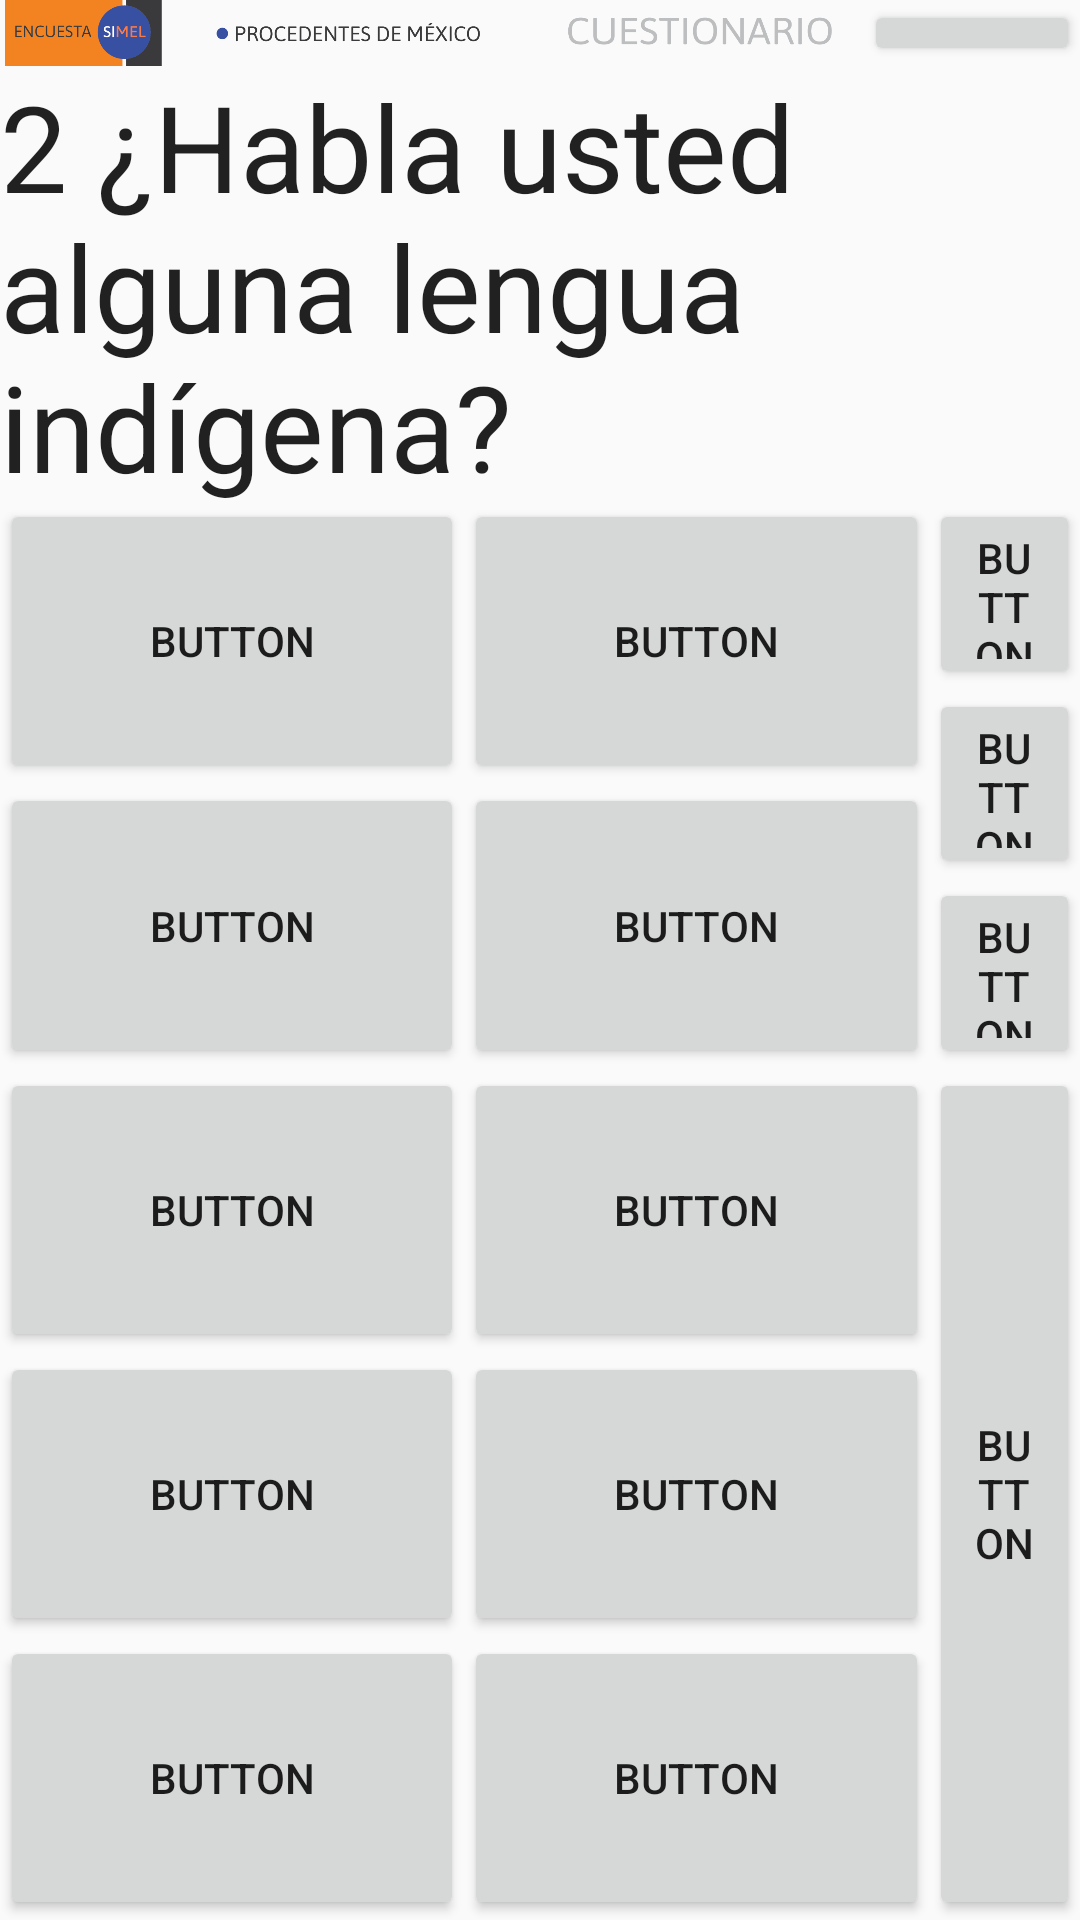

Here is an Android app screen rendered from its layout file. Give the layout XML and the strings, colors and styles it references.
<!-- AndroidManifest.xml: application theme Theme.AppCompat.Light.NoActionBar -->
<!-- res/layout/cu_botones_10_1.xml -->
<?xml version="1.0" encoding="utf-8"?>
<androidx.constraintlayout.widget.ConstraintLayout xmlns:android="http://schemas.android.com/apk/res/android"
    xmlns:app="http://schemas.android.com/apk/res-auto"
    xmlns:tools="http://schemas.android.com/tools"
    android:id="@+id/linearLayout7"
    android:layout_width="match_parent"
    android:layout_height="match_parent"
    android:orientation="horizontal">

    <TextView
        android:id="@+id/pregunta"
        android:layout_width="0dp"
        android:layout_height="0dp"
        android:maxEms="30"
        android:text="2 ¿Habla usted alguna lengua indígena?"
        android:textAppearance="?android:attr/textAppearanceLarge"
        android:textSize="40dp"
        app:layout_constraintBottom_toTopOf="@+id/guideline6"
        app:layout_constraintEnd_toEndOf="parent"
        app:layout_constraintStart_toStartOf="parent"
        app:layout_constraintTop_toBottomOf="@+id/imageView" />

    <ImageView
        android:id="@+id/imageView"
        android:layout_width="0dp"
        android:layout_height="wrap_content"
        android:adjustViewBounds="true"
        android:src="@drawable/cu"
        app:layout_constraintBottom_toBottomOf="parent"
        app:layout_constraintEnd_toStartOf="@+id/btn_siguiente_persona"
        app:layout_constraintHorizontal_bias="0.5"
        app:layout_constraintStart_toStartOf="parent"
        app:layout_constraintTop_toTopOf="parent"
        app:layout_constraintVertical_bias="0.0"
        app:layout_constraintWidth_percent=".8" />

    <Button
        android:id="@+id/btn_siguiente_persona"
        android:layout_width="0dp"
        android:layout_height="0dp"
        android:layout_alignParentTop="true"
        android:layout_alignParentRight="true"
        android:layout_gravity="right"
        android:text="Pase a la siguiente persona"
        android:textSize="13sp"
        app:layout_constraintBottom_toBottomOf="@+id/imageView"
        app:layout_constraintEnd_toEndOf="parent"
        app:layout_constraintHorizontal_bias="0.5"
        app:layout_constraintStart_toEndOf="@+id/imageView"
        app:layout_constraintTop_toTopOf="@+id/imageView"
        app:layout_constraintWidth_percent=".2" />

    <Button
        android:id="@+id/button"
        android:layout_width="0dp"
        android:layout_height="0dp"
        android:text="Button"
        app:layout_constraintEnd_toEndOf="parent"
        app:layout_constraintHorizontal_bias="1.0"
        app:layout_constraintStart_toEndOf="@+id/pregunta"
        app:layout_constraintTop_toBottomOf="@+id/btn_siguiente_persona" />

    <Button
        android:id="@+id/btn_1"
        android:layout_width="0dp"
        android:layout_height="0dp"
        android:text="Button"
        app:layout_constraintBottom_toTopOf="@+id/guideline10"
        app:layout_constraintEnd_toStartOf="@+id/guideline2"
        app:layout_constraintHorizontal_bias="0.0"
        app:layout_constraintStart_toStartOf="parent"
        app:layout_constraintTop_toTopOf="@+id/guideline6" />

    <Button
        android:id="@+id/btn_2"
        android:layout_width="0dp"
        android:layout_height="0dp"
        android:text="Button"
        app:layout_constraintBottom_toTopOf="@+id/guideline10"
        app:layout_constraintEnd_toStartOf="@+id/guideline3"
        app:layout_constraintHorizontal_bias="0.0"
        app:layout_constraintStart_toStartOf="@+id/guideline2"
        app:layout_constraintTop_toTopOf="@+id/guideline6"
        app:layout_constraintVertical_bias="0.0" />


    <Button
        android:id="@+id/btn_3"
        android:layout_width="0dp"
        android:layout_height="0dp"
        android:text="Button"
        app:layout_constraintBottom_toTopOf="@+id/guideline5"
        app:layout_constraintEnd_toStartOf="@+id/guideline2"
        app:layout_constraintHorizontal_bias="0.0"
        app:layout_constraintStart_toStartOf="parent"
        app:layout_constraintTop_toTopOf="@+id/guideline10" />

    <Button
        android:id="@+id/btn_4"
        android:layout_width="0dp"
        android:layout_height="0dp"
        android:text="Button"
        app:layout_constraintBottom_toTopOf="@+id/guideline5"
        app:layout_constraintEnd_toStartOf="@+id/guideline3"
        app:layout_constraintHorizontal_bias="0.0"
        app:layout_constraintStart_toStartOf="@+id/guideline2"
        app:layout_constraintTop_toTopOf="@+id/guideline10" />


    <Button
        android:id="@+id/btn_5"
        android:layout_width="0dp"
        android:layout_height="0dp"
        android:text="Button"
        app:layout_constraintBottom_toTopOf="@+id/guideline11"
        app:layout_constraintEnd_toStartOf="@+id/guideline2"
        app:layout_constraintHorizontal_bias="0.0"
        app:layout_constraintStart_toStartOf="parent"
        app:layout_constraintTop_toTopOf="@+id/guideline5" />

    <Button
        android:id="@+id/btn_6"
        android:layout_width="0dp"
        android:layout_height="0dp"
        android:text="Button"
        app:layout_constraintBottom_toTopOf="@+id/guideline11"
        app:layout_constraintEnd_toStartOf="@+id/guideline3"
        app:layout_constraintHorizontal_bias="0.0"
        app:layout_constraintStart_toStartOf="@+id/guideline2"
        app:layout_constraintTop_toTopOf="@+id/guideline5" />

    <Button
        android:id="@+id/btn_7"
        android:layout_width="0dp"
        android:layout_height="0dp"
        android:text="Button"
        app:layout_constraintBottom_toTopOf="@+id/guideline12"
        app:layout_constraintEnd_toStartOf="@+id/guideline2"
        app:layout_constraintHorizontal_bias="0.0"
        app:layout_constraintStart_toStartOf="parent"
        app:layout_constraintTop_toTopOf="@+id/guideline11" />

    <Button
        android:id="@+id/btn_8"
        android:layout_width="0dp"
        android:layout_height="0dp"
        android:text="Button"
        app:layout_constraintBottom_toTopOf="@+id/guideline12"
        app:layout_constraintEnd_toStartOf="@+id/guideline3"
        app:layout_constraintHorizontal_bias="0.0"
        app:layout_constraintStart_toStartOf="@+id/guideline2"
        app:layout_constraintTop_toTopOf="@+id/guideline11"
        app:layout_constraintVertical_bias="1.0" />

    <Button
        android:id="@+id/btn_9"
        android:layout_width="0dp"
        android:layout_height="0dp"
        android:text="Button"
        app:layout_constraintBottom_toTopOf="@+id/guideline13"
        app:layout_constraintEnd_toStartOf="@+id/guideline2"
        app:layout_constraintHorizontal_bias="0.0"
        app:layout_constraintStart_toStartOf="parent"
        app:layout_constraintTop_toTopOf="@+id/guideline12" />

    <Button
        android:id="@+id/btn_10"
        android:layout_width="0dp"
        android:layout_height="0dp"
        android:text="Button"
        app:layout_constraintBottom_toTopOf="@+id/guideline13"
        app:layout_constraintEnd_toStartOf="@+id/guideline3"
        app:layout_constraintHorizontal_bias="0.0"
        app:layout_constraintStart_toStartOf="@+id/guideline2"
        app:layout_constraintTop_toTopOf="@+id/guideline12"
        app:layout_constraintVertical_bias="0.0" />

    <androidx.constraintlayout.widget.Guideline
        android:id="@+id/guideline7"
        android:layout_width="wrap_content"
        android:layout_height="wrap_content"
        android:orientation="horizontal"
        app:layout_constraintGuide_percent="0.10" />

    <androidx.constraintlayout.widget.Guideline
        android:id="@+id/guideline6"
        android:layout_width="wrap_content"
        android:layout_height="wrap_content"
        android:orientation="horizontal"
        app:layout_constraintGuide_percent="0.26" />

    <androidx.constraintlayout.widget.Guideline
        android:id="@+id/guideline10"
        android:layout_width="wrap_content"
        android:layout_height="wrap_content"
        android:orientation="horizontal"
        app:layout_constraintGuide_percent="0.408" />

    <androidx.constraintlayout.widget.Guideline
        android:id="@+id/guideline5"
        android:layout_width="wrap_content"
        android:layout_height="wrap_content"
        android:orientation="horizontal"
        app:layout_constraintGuide_percent="0.556" />

    <androidx.constraintlayout.widget.Guideline
        android:id="@+id/guideline11"
        android:layout_width="wrap_content"
        android:layout_height="wrap_content"
        android:orientation="horizontal"
        app:layout_constraintGuide_percent="0.704" />

    <androidx.constraintlayout.widget.Guideline
        android:id="@+id/guideline12"
        android:layout_width="wrap_content"
        android:layout_height="wrap_content"
        android:orientation="horizontal"
        app:layout_constraintGuide_percent="0.852" />

    <androidx.constraintlayout.widget.Guideline
        android:id="@+id/guideline13"
        android:layout_width="wrap_content"
        android:layout_height="wrap_content"
        android:orientation="horizontal"
        app:layout_constraintGuide_percent="1" />

    <androidx.constraintlayout.widget.Guideline
        android:id="@+id/guideline14"
        android:layout_width="wrap_content"
        android:layout_height="wrap_content"
        android:orientation="horizontal"
        app:layout_constraintGuide_percent="0.998" />

    <androidx.constraintlayout.widget.Guideline
        android:id="@+id/guideline2"
        android:layout_width="wrap_content"
        android:layout_height="wrap_content"
        android:orientation="vertical"
        app:layout_constraintGuide_percent="0.43" />



    <androidx.constraintlayout.widget.Guideline
        android:id="@+id/guideline3"
        android:layout_width="wrap_content"
        android:layout_height="wrap_content"
        android:orientation="vertical"
        app:layout_constraintGuide_percent="0.86" />

    <Button
        android:id="@+id/btn_siguiente"
        android:layout_width="0dp"
        android:layout_height="0dp"
        android:text="Button"
        app:layout_constraintBottom_toBottomOf="parent"
        app:layout_constraintEnd_toEndOf="parent"
        app:layout_constraintStart_toStartOf="@+id/guideline3"
        app:layout_constraintTop_toTopOf="@+id/guideline5" />

    <Button
        android:id="@+id/btn_97"
        android:layout_width="0dp"
        android:layout_height="0dp"
        android:text="Button"
        android:tag="97"
        app:layout_constraintBottom_toTopOf="@+id/btn_98"
        app:layout_constraintEnd_toEndOf="parent"
        app:layout_constraintHorizontal_bias="0.0"
        app:layout_constraintStart_toStartOf="@+id/guideline3"
        app:layout_constraintTop_toTopOf="@+id/guideline6"
        app:layout_constraintVertical_bias="0.0" />

    <Button
        android:id="@+id/btn_98"
        android:layout_width="0dp"
        android:layout_height="0dp"
        android:tag="98"
        android:text="Button"
        app:layout_constraintBottom_toTopOf="@+id/btn_99"
        app:layout_constraintEnd_toEndOf="parent"
        app:layout_constraintHorizontal_bias="0.0"
        app:layout_constraintStart_toEndOf="@+id/guideline3"
        app:layout_constraintTop_toBottomOf="@+id/btn_97" />

    <Button
        android:id="@+id/btn_99"
        android:layout_width="0dp"
        android:layout_height="0dp"
        android:tag="99"
        android:text="Button"
        app:layout_constraintBottom_toTopOf="@+id/btn_siguiente"
        app:layout_constraintEnd_toEndOf="parent"
        app:layout_constraintHorizontal_bias="0.0"
        app:layout_constraintStart_toStartOf="@+id/btn_98"
        app:layout_constraintTop_toBottomOf="@+id/btn_98" />

</androidx.constraintlayout.widget.ConstraintLayout>
<!-- resources referenced by this layout -->
<resources>
  <!-- drawable cu: png bitmap (drawable, 53440 bytes) -->
</resources>
